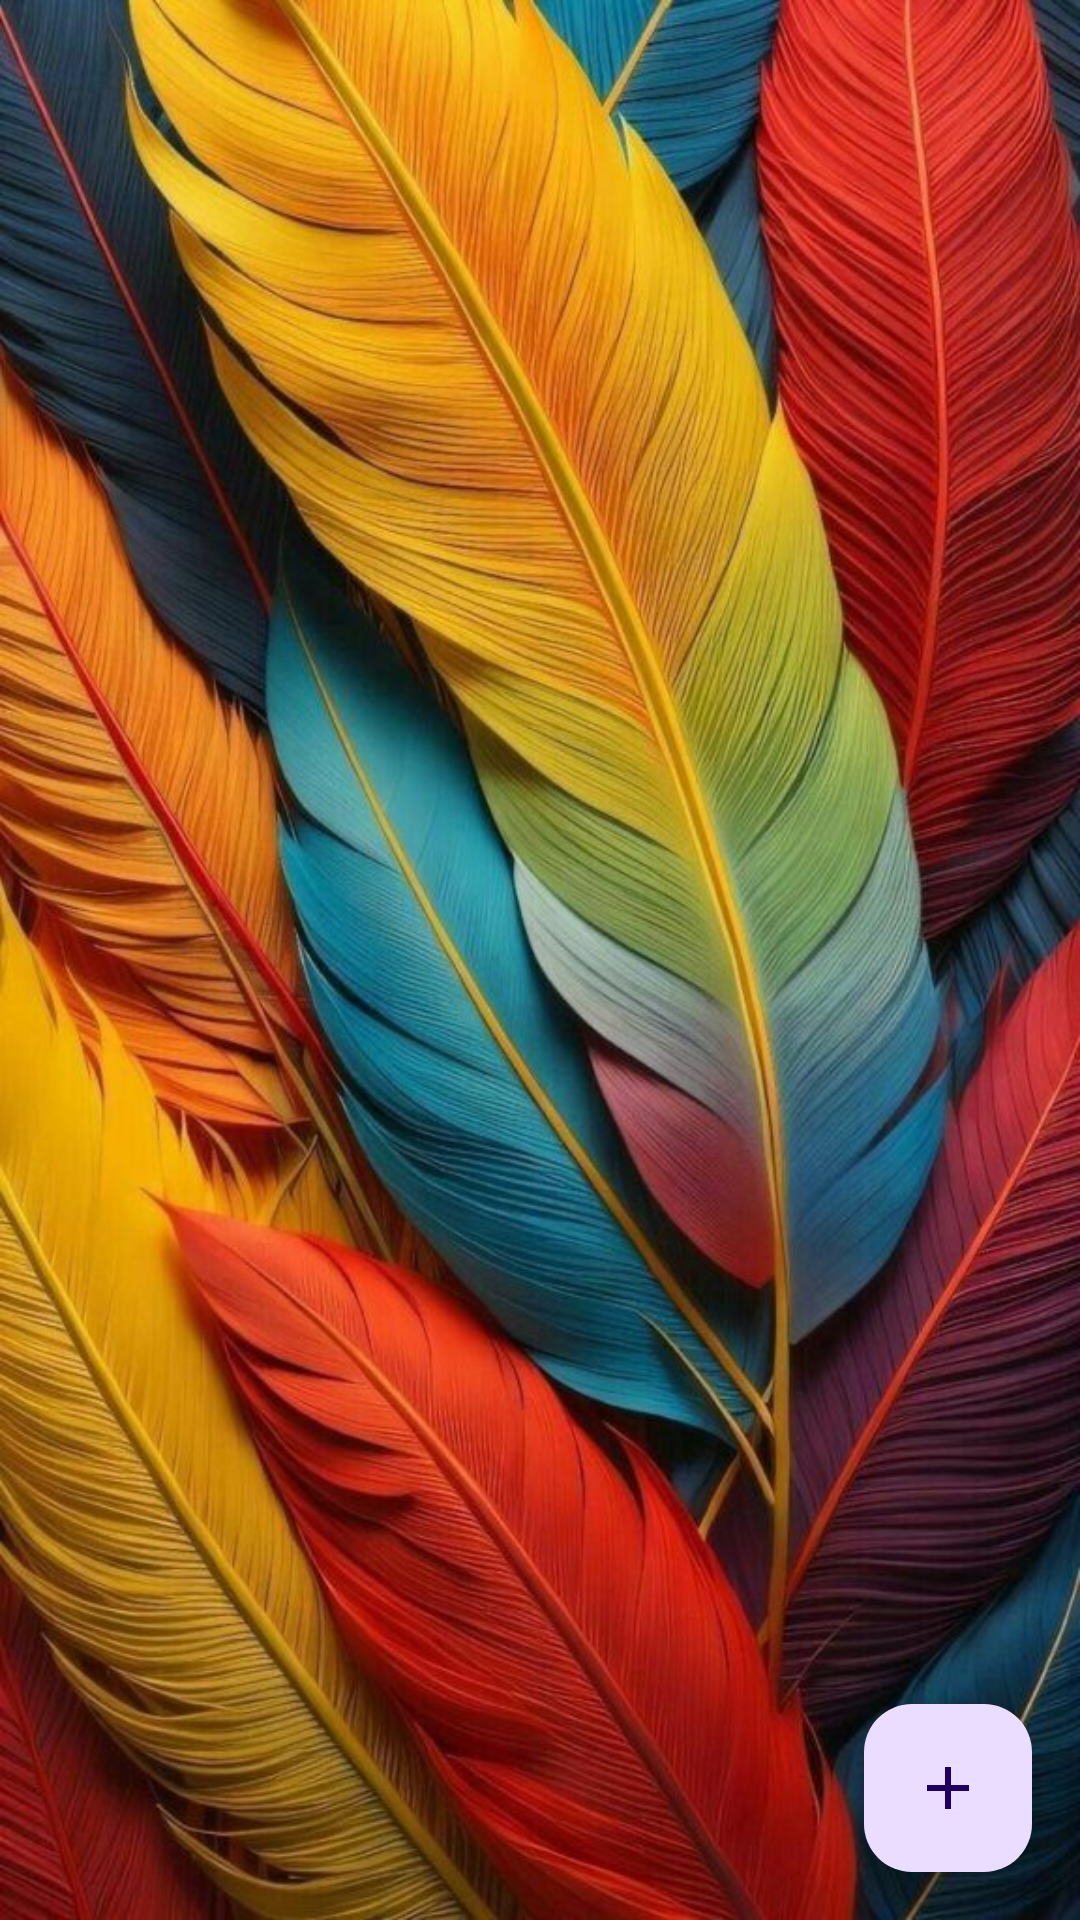

The Android layout XML behind this screen, and the referenced resources:
<!-- AndroidManifest.xml: application theme Theme.ContactsManageApp -->
<!-- res/layout/activity_main.xml -->
<?xml version="1.0" encoding="utf-8"?>
<layout xmlns:android="http://schemas.android.com/apk/res/android"
    xmlns:app="http://schemas.android.com/apk/res-auto"
    xmlns:tools="http://schemas.android.com/tools">
    <data>
        <variable
            name="clickHandler"
            type="com.example.contactsmanageapp.MainActivityClickHandlers" />
    </data>
    <androidx.constraintlayout.widget.ConstraintLayout
        android:layout_width="match_parent"
        android:layout_height="match_parent"
        android:background="@drawable/fond_home"
        tools:context=".MainActivity">

        <androidx.recyclerview.widget.RecyclerView
            android:id="@+id/recycleview"
            android:layout_width="match_parent"
            android:layout_height="match_parent"
            app:layout_constraintBottom_toBottomOf="parent"
            app:layout_constraintEnd_toEndOf="parent"
            app:layout_constraintStart_toStartOf="parent"
            app:layout_constraintTop_toTopOf="parent" />
        
        <com.google.android.material.floatingactionbutton.FloatingActionButton
            android:src="@drawable/baseline_add_24"
            android:onClick="@{clickHandler::onFABClicked}"
            android:layout_width="wrap_content"
            android:layout_height="wrap_content"
            android:layout_marginEnd="16dp"
            android:layout_marginBottom="16dp"
            app:layout_constraintEnd_toEndOf="parent"
            app:layout_constraintBottom_toBottomOf="parent"/>

    </androidx.constraintlayout.widget.ConstraintLayout>

</layout>
<!-- resources referenced by this layout -->
<resources>
  <!-- drawable baseline_add_24 (drawable) -->
  <vector android:height="24dp" android:tint="#E81010"
      android:viewportHeight="24" android:viewportWidth="24"
      android:width="24dp" xmlns:android="http://schemas.android.com/apk/res/android">
      <path android:fillColor="@android:color/white" android:pathData="M19,13h-6v6h-2v-6H5v-2h6V5h2v6h6v2z"/>
  </vector>
  <!-- drawable fond_home: jpeg bitmap (drawable, 126166 bytes) -->
  <style name="Theme.ContactsManageApp" parent="Base.Theme.ContactsManageApp" />
  <style name="Base.Theme.ContactsManageApp" parent="Theme.Material3.DayNight.NoActionBar">
          
          
      </style>
</resources>
